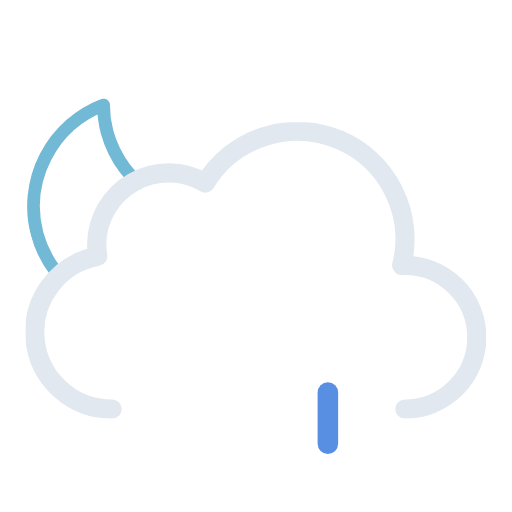
t = 0.00 s
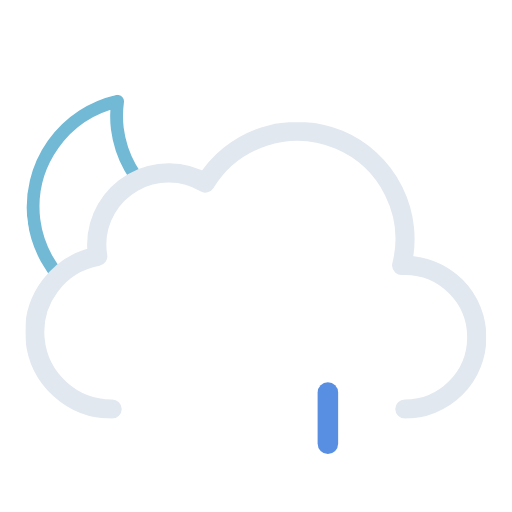
t = 1.00 s
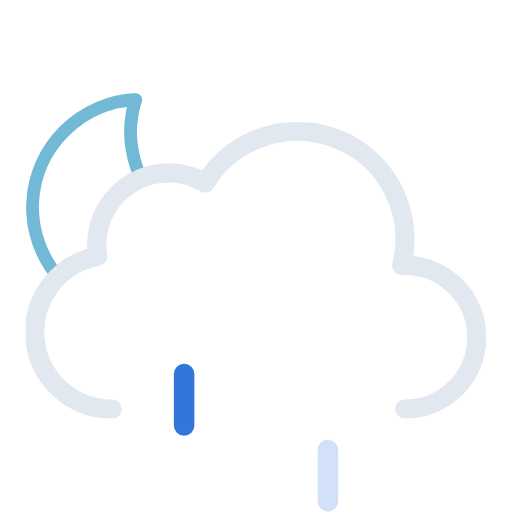
t = 2.25 s
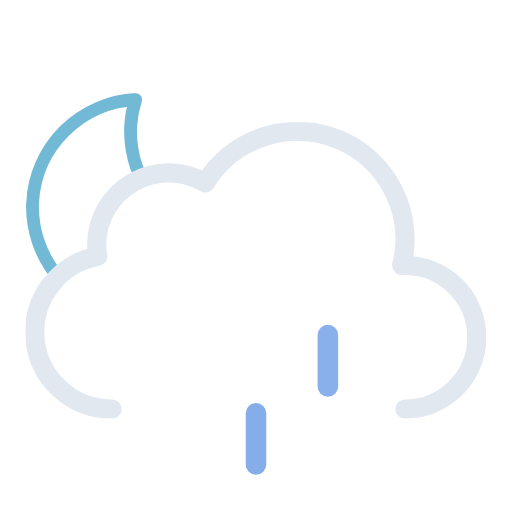
t = 3.75 s
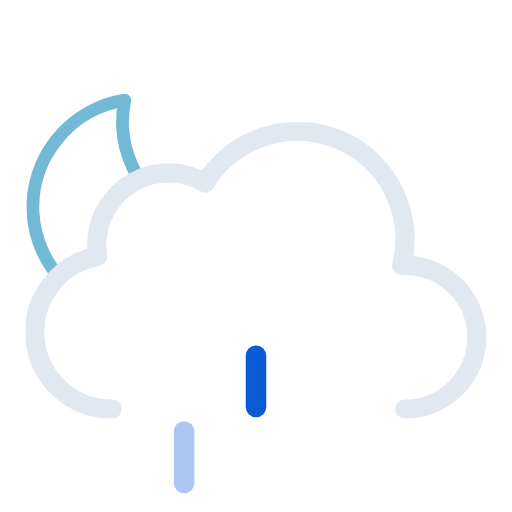
t = 4.50 s
t = 6.00 s: frame unchanged from t = 0.00 s, image omitted

The animated SVG that drew these frames (rendered in a browser with its animation timeline set to each time). Animation: 7 SMIL elements (animate=3,animateTransform=4); one cycle of 6.00 s, repeats indefinitely.

<svg xmlns="http://www.w3.org/2000/svg" xmlns:xlink="http://www.w3.org/1999/xlink" viewBox="56.556 45.306 398.889 398.889"><defs><symbol id="c" viewBox="0 0 178 178"><path fill="none" stroke="#72b9d5" stroke-linecap="round" stroke-linejoin="round" stroke-width="10" d="M163.6 110.4a84.8 84.8 0 01-85.4-84.3A83.3 83.3 0 0181 5 84.7 84.7 0 005 88.7 84.8 84.8 0 0090.4 173a85.2 85.2 0 0082.6-63.1 88 88 0 01-9.4.5Z"/></symbol><symbol id="d" viewBox="0 0 359 231"><path fill="none" stroke="#e2e8f0" stroke-linecap="round" stroke-linejoin="round" stroke-width="15" d="M295.5 223.5a56 56 0 000-112l-2.5.1a83.9 83.9 0 00-153-64.2 56 56 0 00-84.6 48.1 56.6 56.6 0 00.8 9 60 60 0 0011.2 119"/></symbol><symbol id="b" viewBox="0 0 435.5 371.5"><g clip-path="url(#a)"><use xlink:href="#c" width="178" height="178" transform="translate(77 118)"><animateTransform additive="sum" attributeName="transform" dur="6s" repeatCount="indefinite" type="rotate" values="-15 86 86; 9 86 86; -15 86 86"/></use></g><use xlink:href="#d" width="359" height="231" transform="translate(76.5 140.5)"/></symbol><symbol id="e" overflow="visible" viewBox="0 0 128 56"><path fill="#0a5ad4" d="M8 56a8 8 0 01-8-8V8a8 8 0 0116 0v40a8 8 0 01-8 8Z" opacity="0"><animateTransform id="x1" additive="sum" attributeName="transform" begin="0s; x1.end+.33s" dur=".67s" type="translate" values="0 -60; 0 60"/><animate id="y1" attributeName="opacity" begin="0s; y1.end+.33s" dur=".67s" keyTimes="0; .25; 1" values="0; 1; 0"/></path><path fill="#0a5ad4" d="M64 56a8 8 0 01-8-8V8a8 8 0 0116 0v40a8 8 0 01-8 8Z" opacity="0"><animateTransform id="x2" additive="sum" attributeName="transform" begin=".33s; x2.end+.33s" dur=".67s" type="translate" values="0 -60; 0 60"/><animate id="y2" attributeName="opacity" begin=".33s; y2.end+.33s" dur=".67s" keyTimes="0; .25; 1" values="0; 1; 0"/></path><path fill="#0a5ad4" d="M120 56a8 8 0 01-8-8V8a8 8 0 0116 0v40a8 8 0 01-8 8Z" opacity="0"><animateTransform id="x3" additive="sum" attributeName="transform" begin="-.33s; x3.end+.33s" dur=".67s" type="translate" values="0 -60; 0 60"/><animate id="y3" attributeName="opacity" begin="-.33s; y3.end+.33s" dur=".67s" keyTimes="0; .25; 1" values="0; 1; 0"/></path></symbol><clipPath id="a"><path fill="none" d="M288 148a83.8 83.8 0 00-71.4 40 56 56 0 00-84.6 48 56.6 56.6 0 00.8 9A60 60 0 0084 304H0V0h288Z"/></clipPath></defs><use xlink:href="#b" width="435.5" height="371.5"/><use xlink:href="#e" width="128" height="56" transform="translate(192 344)"/></svg>
